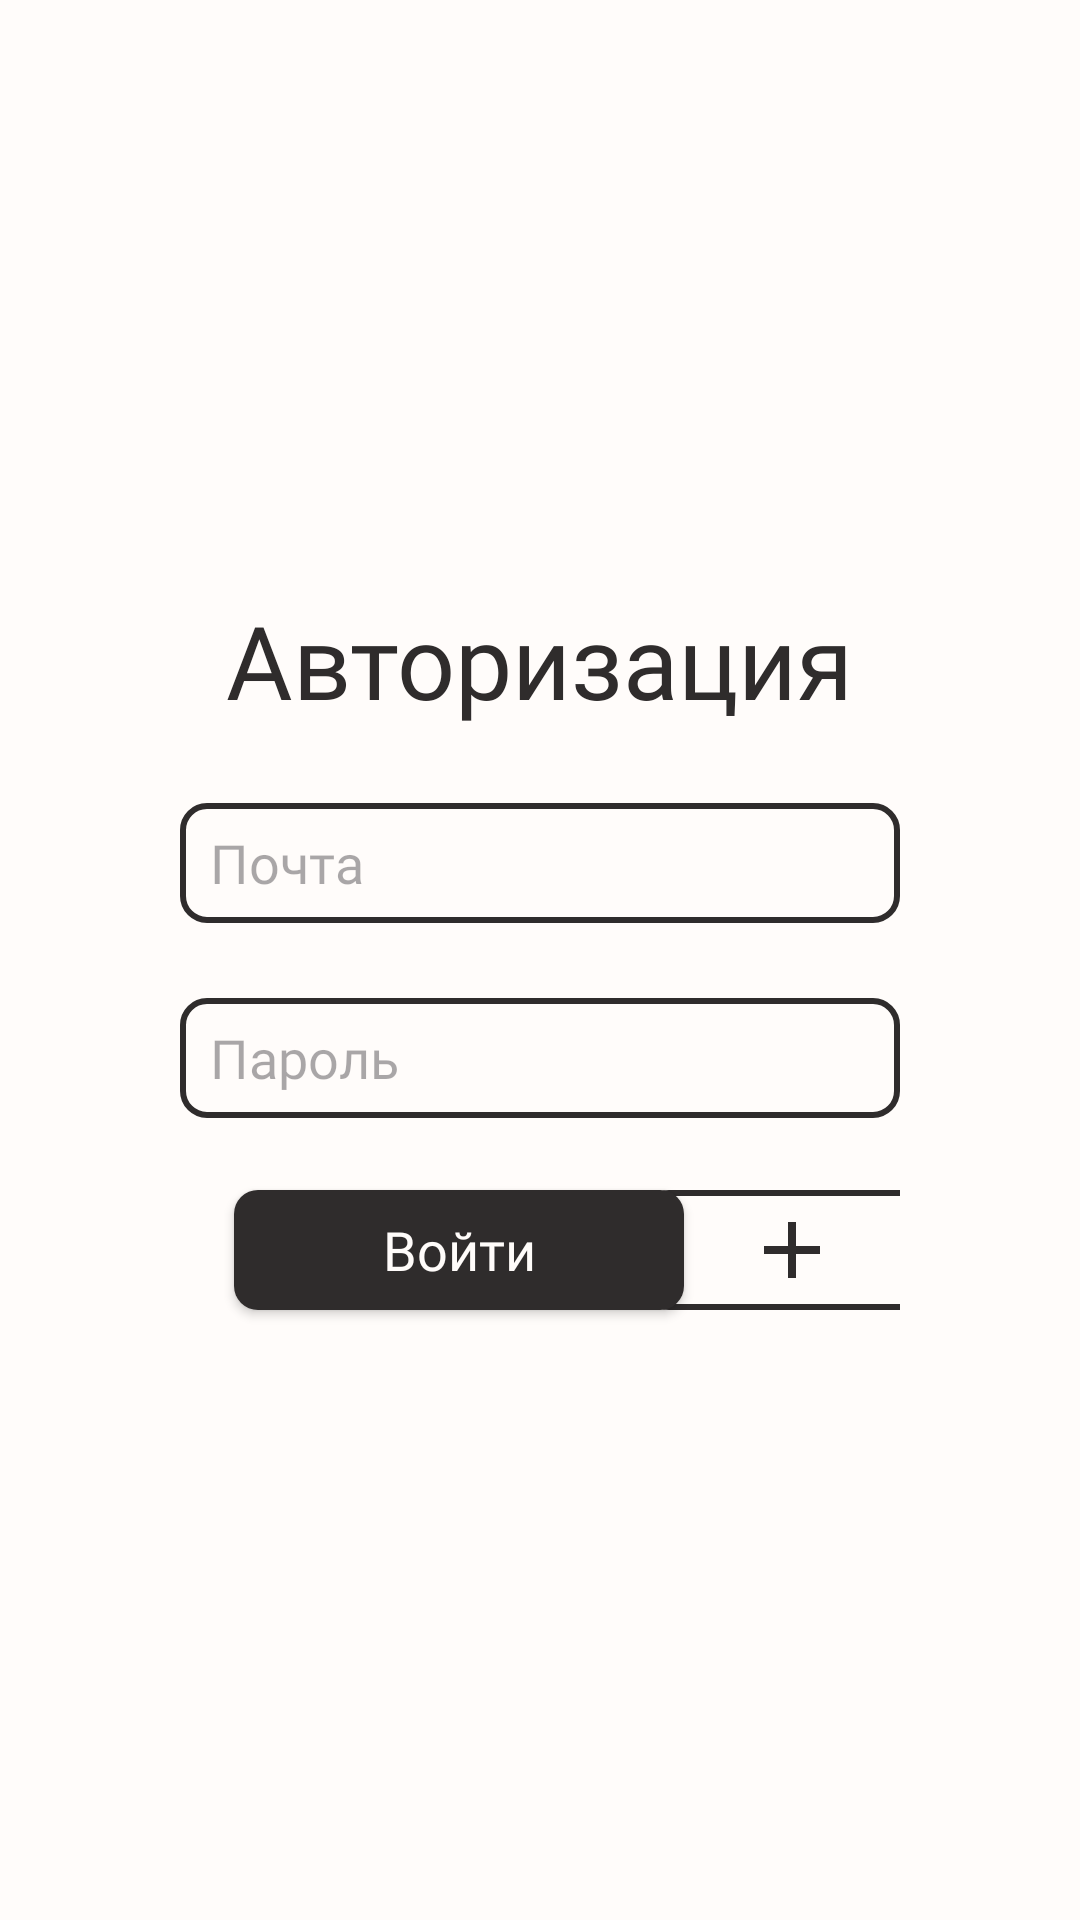

Reconstruct the res/layout file that produces this screen, plus the resources it refers to.
<!-- AndroidManifest.xml: application theme Theme.Sokolov_VDS_rent -->
<!-- res/layout/fragment_login.xml -->
<?xml version="1.0" encoding="utf-8"?>
<androidx.constraintlayout.widget.ConstraintLayout xmlns:android="http://schemas.android.com/apk/res/android"
    xmlns:tools="http://schemas.android.com/tools"
    android:layout_width="match_parent"
    android:layout_height="match_parent"
    xmlns:app="http://schemas.android.com/apk/res-auto"
    tools:context=".fragment.LoginFragment"
    android:paddingHorizontal="60dp"
    android:background="@color/page_bckg_main_color">

    <TextView
        android:id="@+id/textView2"
        android:layout_width="wrap_content"
        android:layout_height="wrap_content"
        android:layout_marginBottom="200dp"
        android:fontFamily="@font/nunito_black"
        android:text="Авторизация"
        android:textColor="@color/main_text_color"
        android:textSize="34sp"
        app:layout_constraintBottom_toBottomOf="parent"
        app:layout_constraintEnd_toEndOf="parent"
        app:layout_constraintStart_toStartOf="parent"
        app:layout_constraintTop_toTopOf="parent" />

    <EditText
        android:id="@+id/emailInput"
        android:inputType="text"
        android:layout_width="match_parent"
        android:layout_height="40dp"
        android:background="@drawable/input_stroke"
        app:layout_constraintEnd_toEndOf="parent"
        app:layout_constraintStart_toStartOf="parent"
        app:layout_constraintTop_toBottomOf="@+id/textView2"
        android:layout_marginTop="25dp"
        android:hint="Почта"
        android:text=""
        android:maxLines="1"
        android:paddingHorizontal="10dp"
        android:textColor="@color/main_text_color"
        android:fontFamily="@font/nunito_bold"/>

    <EditText
        android:id="@+id/passwordInput"
        android:inputType="textPassword"
        android:layout_width="match_parent"
        android:layout_height="40dp"
        android:background="@drawable/input_stroke"
        app:layout_constraintEnd_toEndOf="parent"
        app:layout_constraintStart_toStartOf="parent"
        app:layout_constraintTop_toBottomOf="@+id/emailInput"
        android:layout_marginTop="25dp"
        android:hint="Пароль"
        android:text=""
        android:maxLines="1"
        android:paddingHorizontal="10dp"
        android:textColor="@color/main_text_color"
        android:fontFamily="@font/nunito_bold"/>

    <androidx.appcompat.widget.AppCompatButton
        android:id="@+id/action_signIn"
        android:layout_width="150dp"
        android:layout_height="40dp"
        android:layout_marginLeft="18dp"
        android:layout_marginTop="24dp"
        android:background="@drawable/auth_button_bckg"
        android:fontFamily="@font/nunito_bold"
        android:text="Войти"
        android:textAllCaps="false"
        android:textColor="@color/page_bckg_main_color"
        android:textSize="18dp"
        app:layout_constraintStart_toStartOf="parent"
        app:layout_constraintTop_toBottomOf="@+id/passwordInput" />

    <ImageButton
        android:id="@+id/moveToCreateAccount"
        android:layout_width="100dp"
        android:layout_height="40dp"
        android:layout_marginTop="24dp"
        android:background="@drawable/input_stroke"
        android:src="@drawable/create_account"
        app:layout_constraintEnd_toEndOf="parent"
        app:layout_constraintStart_toEndOf="@+id/action_signIn"
        app:layout_constraintTop_toBottomOf="@+id/passwordInput"
        android:onClick="openAccountRegistration"/>

</androidx.constraintlayout.widget.ConstraintLayout>
<!-- resources referenced by this layout -->
<resources>
  <color name="main_text_color">#2F2C2C</color>
  <color name="page_bckg_main_color">#FFFCFA</color>
  <!-- drawable auth_button_bckg (drawable) -->
  <?xml version="1.0" encoding="utf-8"?>
  <shape xmlns:android="http://schemas.android.com/apk/res/android">
      <solid android:color="@color/main_text_color" /> 
      <corners android:radius="8dp" /> 
  </shape>
  <!-- drawable create_account (drawable) -->
  <vector xmlns:android="http://schemas.android.com/apk/res/android" android:height="32dp" android:tint="#2F2C2C" android:viewportHeight="24" android:viewportWidth="24" android:width="32dp">
        
      <path android:fillColor="@android:color/white" android:pathData="M19,13h-6v6h-2v-6H5v-2h6V5h2v6h6v2z"/>
      
  </vector>
  <!-- drawable input_stroke (drawable) -->
  <?xml version="1.0" encoding="utf-8"?>
  <shape xmlns:android="http://schemas.android.com/apk/res/android">
      <solid android:color="#00000000" /> 
      <stroke android:width="2dp" android:color="#2F2C2C" /> 
      <corners android:radius="8dp" /> 
  </shape>
  <style name="Theme.Sokolov_VDS_rent" parent="Base.Theme.Sokolov_VDS_rent" />
  <style name="Base.Theme.Sokolov_VDS_rent" parent="Theme.Material3.DayNight.NoActionBar">
          
          
      </style>
</resources>
